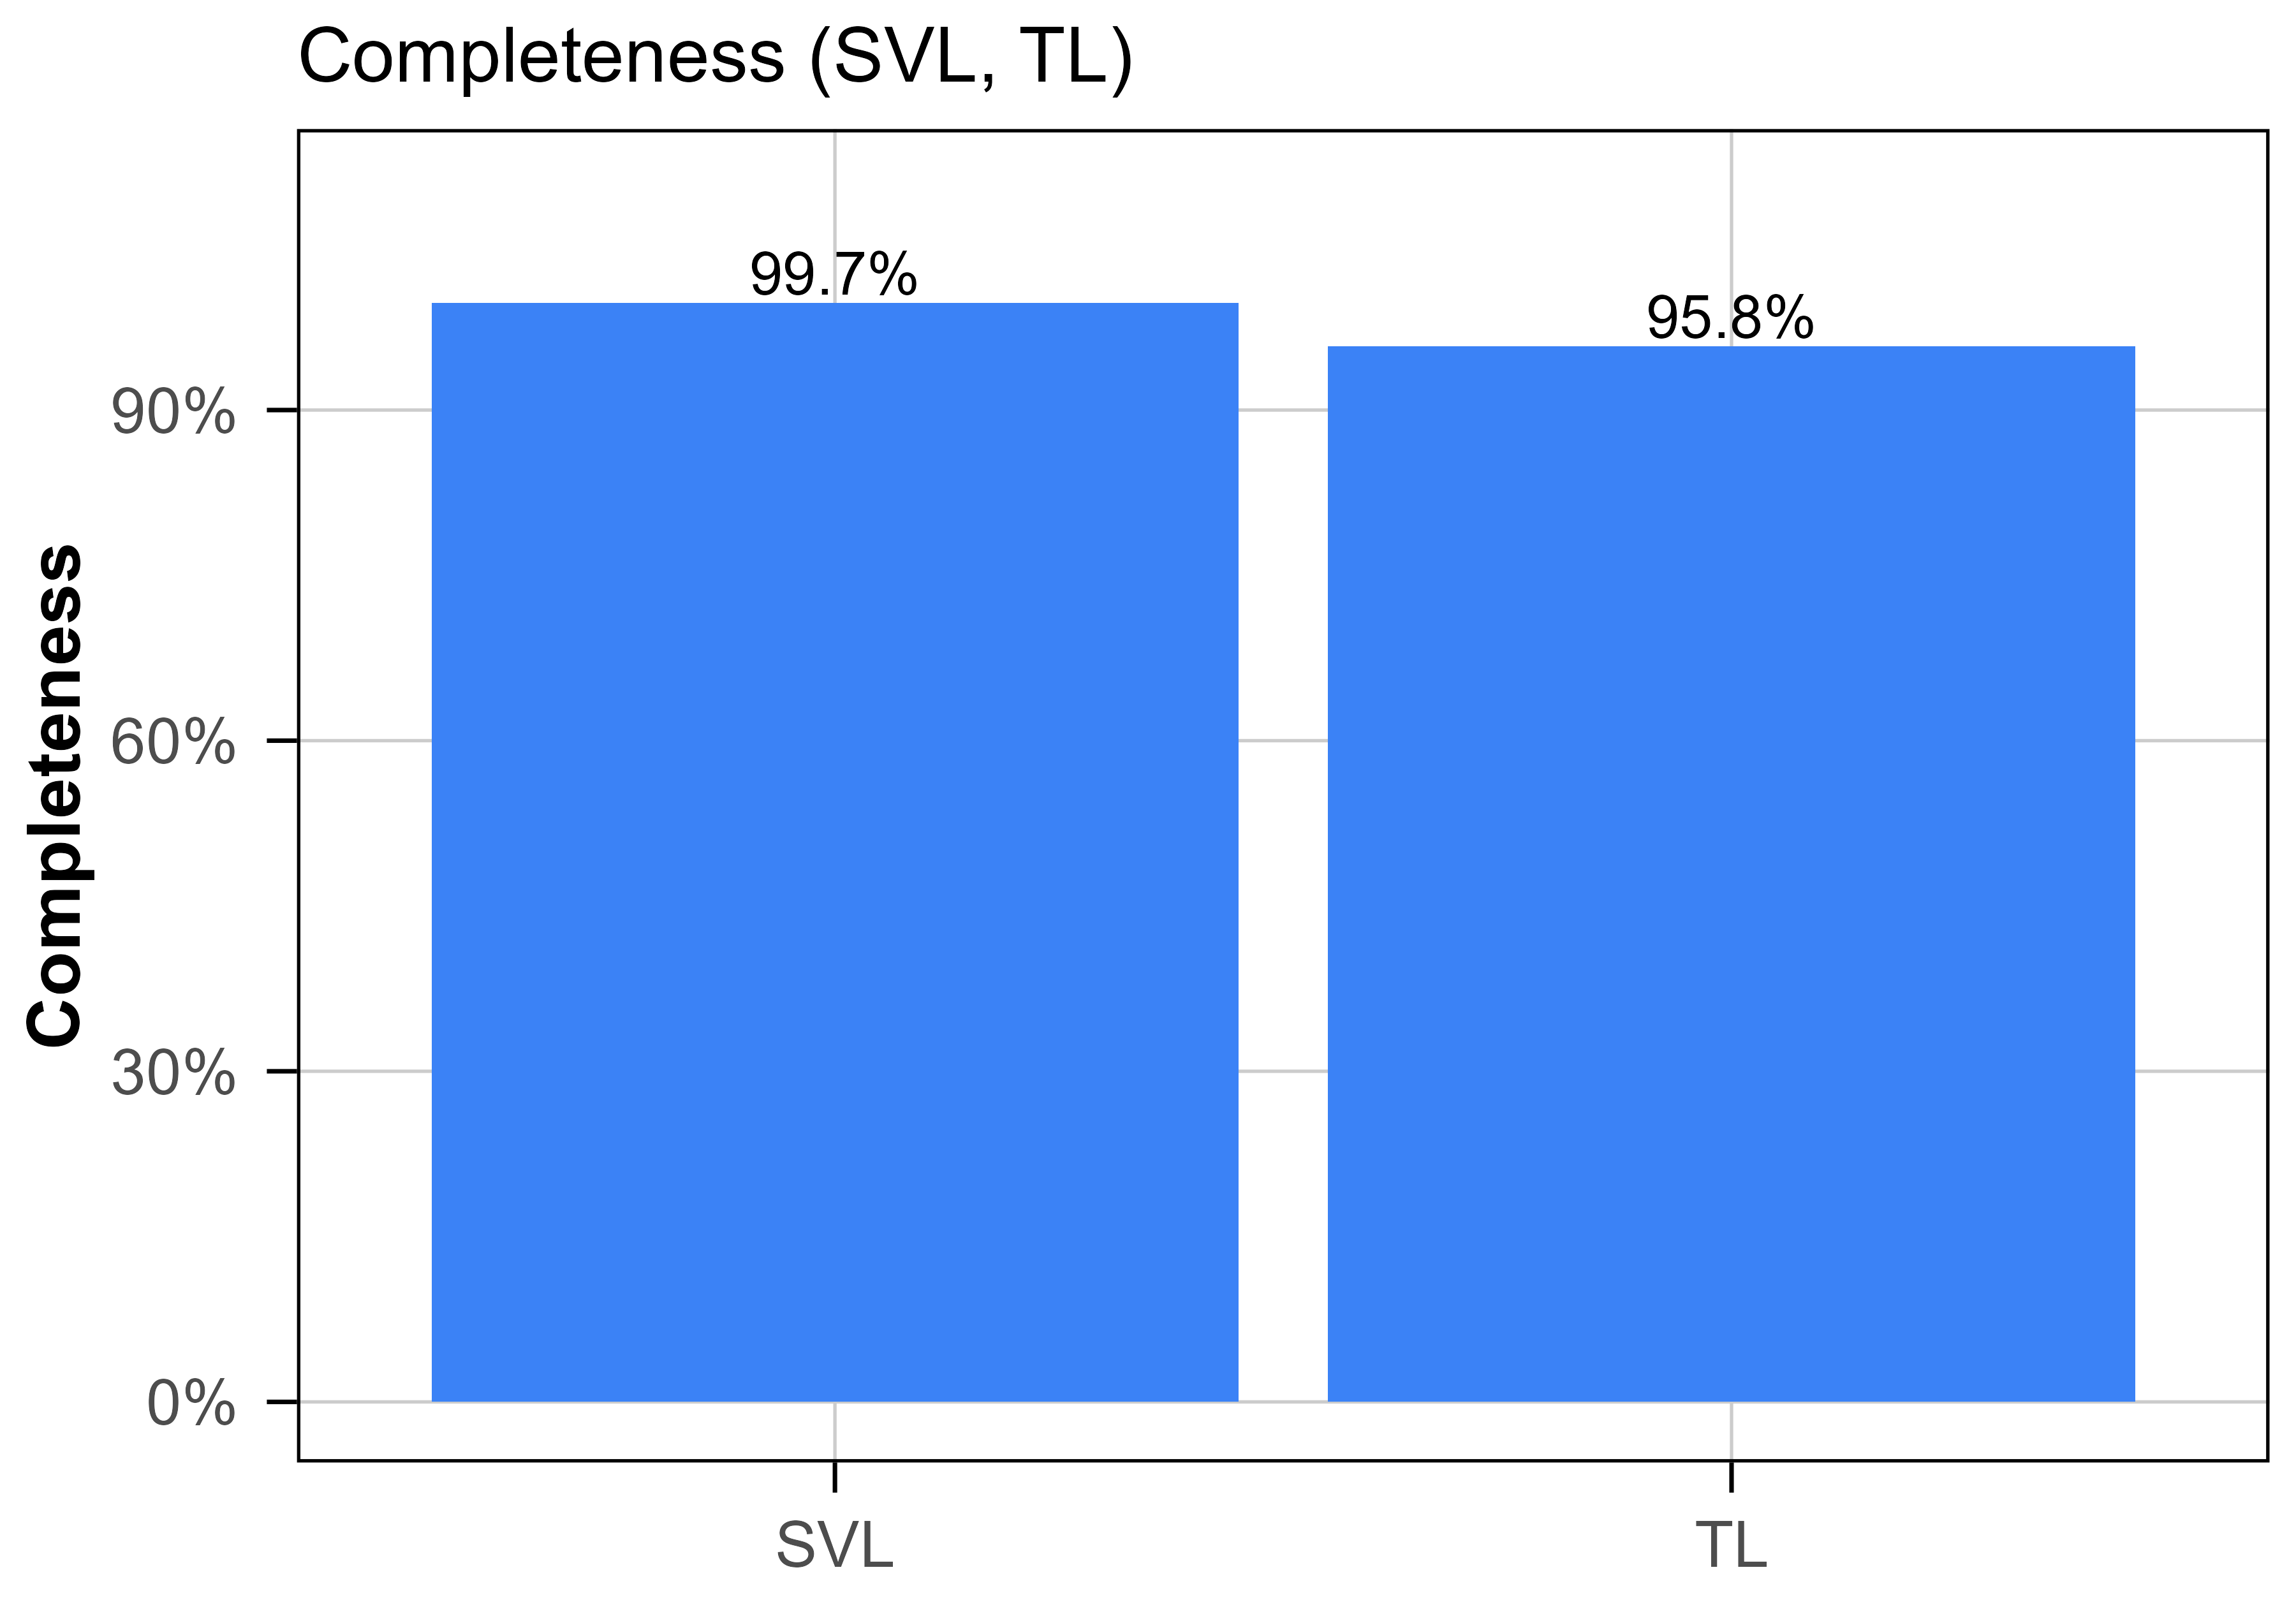

Values plotted in this chart, from the file beside it:
trait, n_total, n_obs, completeness
SVL, 3307, 3297, 0.997
TL, 3307, 3167, 0.9577
